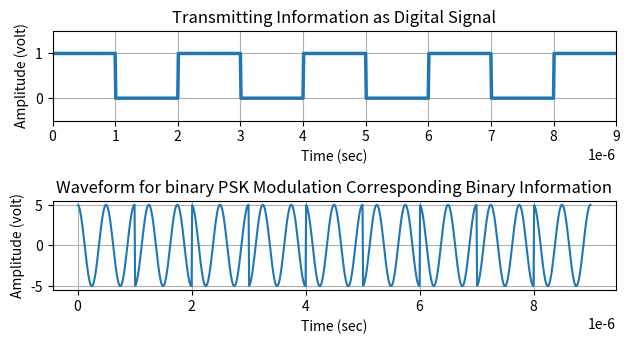

This chart was generated by the following Python code:
import numpy as np
import matplotlib.pyplot as plt

# Binary information at transmitter
x = np.array([1, 0, 1, 0, 1, 0, 1, 0, 1])  # Binary sequence to be transmitted
bp = 0.000001  # Time duration of one bit (1 microsecond)
print('Binary Information at transmitter:')
print(x)

# Representation of Transmitting binary information as digital signal
bit = np.concatenate([np.ones(100) if bit == 1 else np.zeros(100) for bit in x])
# Each bit represented by a sequence of 100 samples
t1 = np.arange(bp / 100, 100 * len(x) * (bp / 100) + bp / 100, bp / 100)
# Time array for digital signal

# Binary PSK Modulation
A = 5  # Amplitude of the carrier signal
br = 1 / bp  # Bit rate (bits per second)
f = br * 2  # Carrier frequency
t2 = np.arange(bp / 99, bp + bp / 99, bp / 99)  # Time array for carrier signal
m = np.concatenate([A * np.cos(2 * np.pi * f * t2) if bit_value == 1 else A * np.cos(2 * np.pi * f * t2 + np.pi) for bit_value in x])
# PSK modulation: Modulating binary signal with carrier wave
t3 = np.arange(bp / 99, bp * len(x), bp / 99)  # Time array for modulated signal

# Plotting
plt.subplot(311)  # Subplot for digital signal
plt.plot(t1, bit, linewidth=2.5)  # Plot digital signal
plt.grid(True)  # Add grid
plt.axis([0, bp * len(x), -0.5, 1.5])  # Set axis limits
plt.ylabel('Amplitude (volt)')  # Label y-axis
plt.xlabel('Time (sec)')  # Label x-axis
plt.title('Transmitting Information as Digital Signal')  # Set title

plt.subplot(312)  # Subplot for modulated signal
plt.plot(t3, m)  # Plot modulated signal
plt.grid(True)  # Add grid
plt.xlabel('Time (sec)')  # Label x-axis
plt.ylabel('Amplitude (volt)')  # Label y-axis
plt.title('Waveform for binary PSK Modulation Corresponding Binary Information')  # Set title

plt.tight_layout()  # Adjust layout to prevent overlapping
plt.show()  # Display plot
